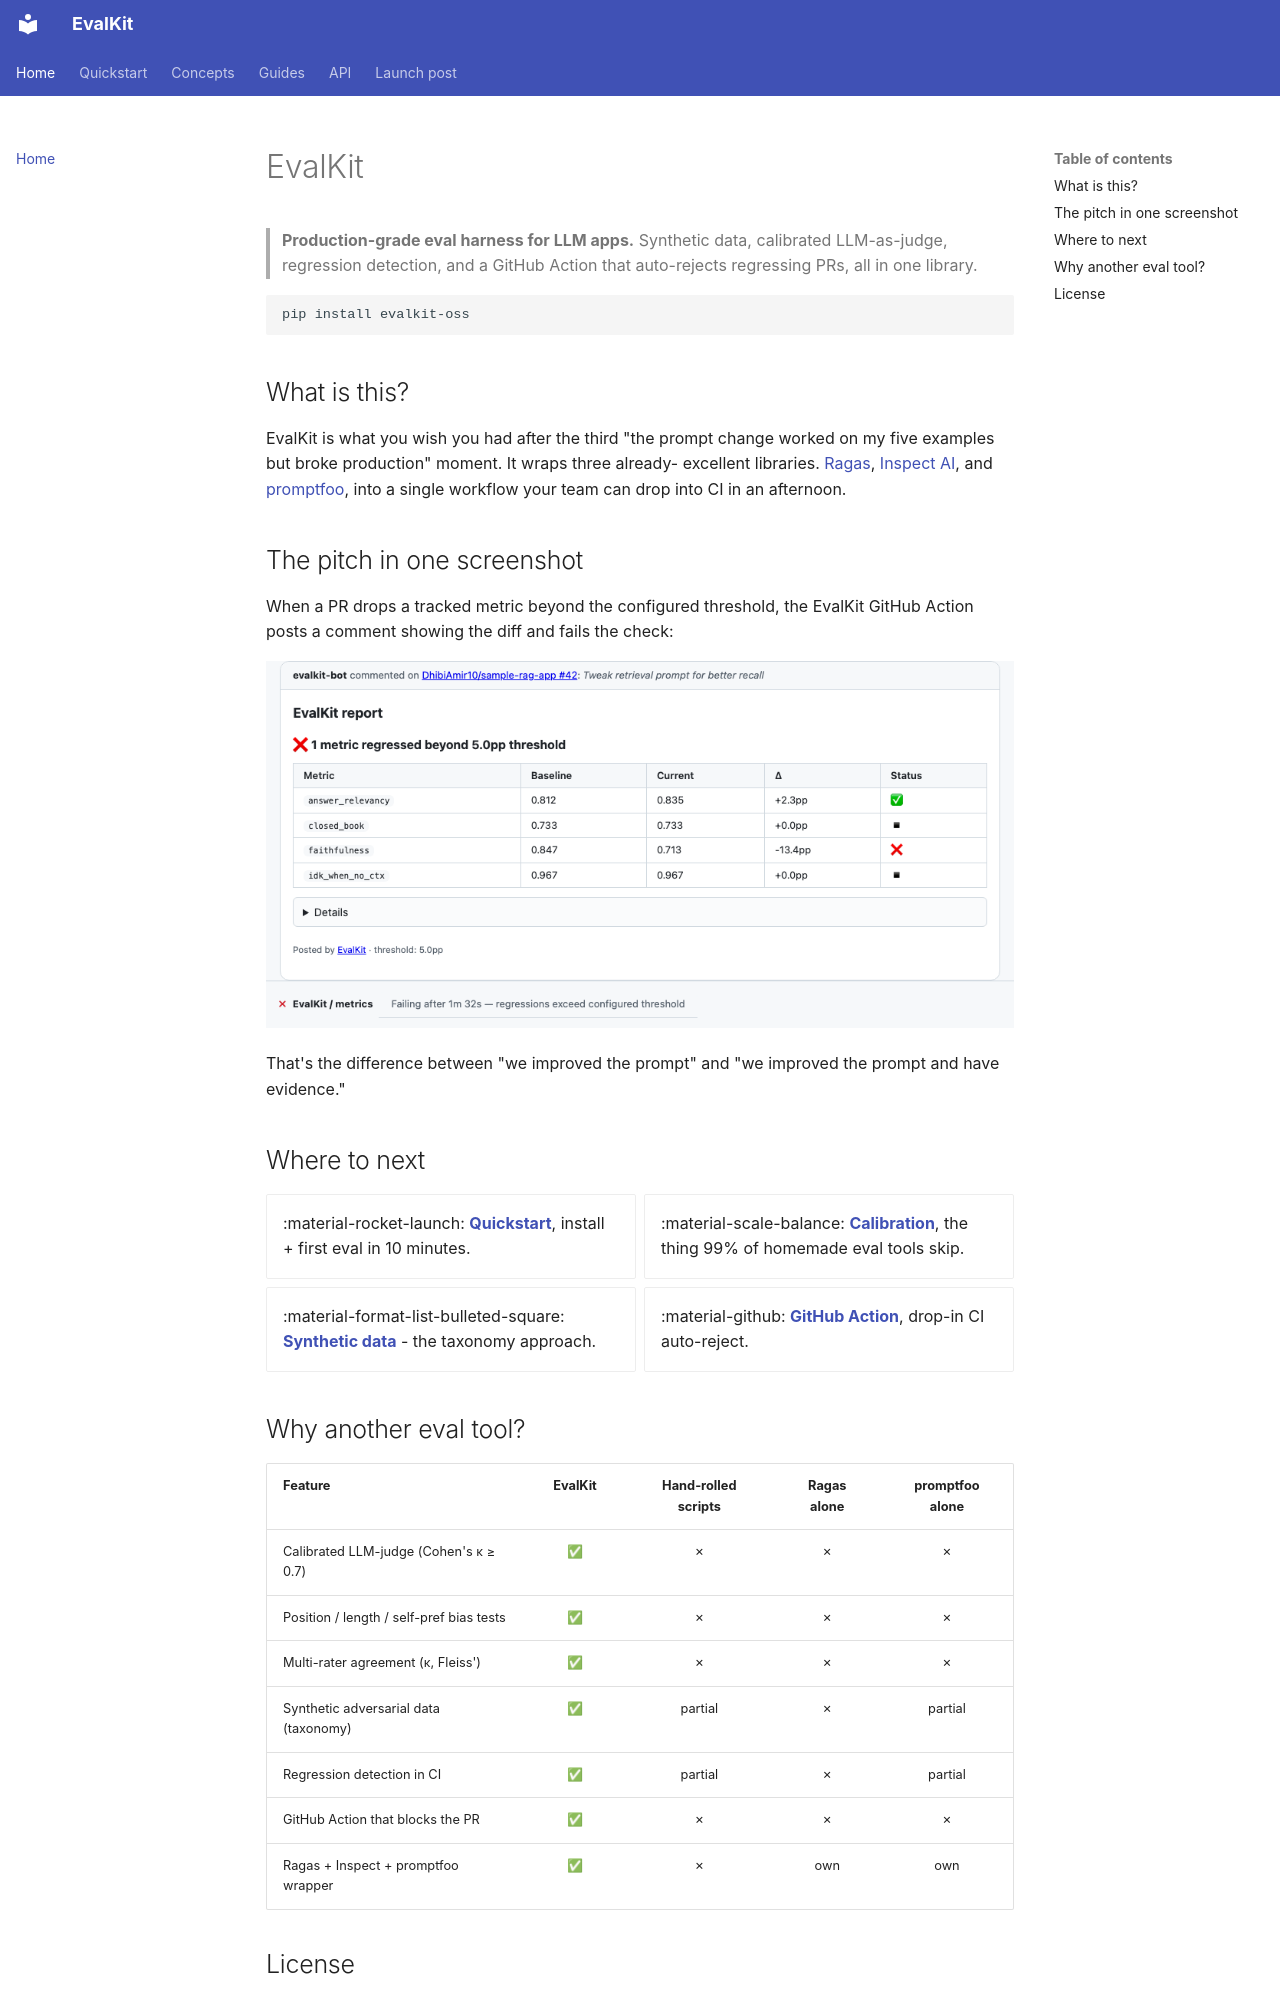

repository: AmirD10224/eval-kit · page: index.html · generator: mkdocs

---
title: EvalKit
---

# EvalKit

> **Production-grade eval harness for LLM apps.** Synthetic data, calibrated
> LLM-as-judge, regression detection, and a GitHub Action that auto-rejects
> regressing PRs, all in one library.

```bash
pip install evalkit-oss
```

## What is this?

EvalKit is what you wish you had after the third "the prompt change worked
on my five examples but broke production" moment. It wraps three already-
excellent libraries. [Ragas](https://github.com/explodinggradients/ragas),
[Inspect AI](https://github.com/UKGovernmentBEIS/inspect_ai), and
[promptfoo](https://github.com/promptfoo/promptfoo), into a single workflow
your team can drop into CI in an afternoon.

## The pitch in one screenshot

When a PR drops a tracked metric beyond the configured threshold, the
EvalKit GitHub Action posts a comment showing the diff and fails the check:

![auto-reject](screenshots/auto-reject.png)

That's the difference between "we improved the prompt" and "we improved the
prompt and have evidence."

## Where to next

<div class="grid cards" markdown>

- :material-rocket-launch: **[Quickstart](quickstart.md)**, install + first
  eval in 10 minutes.
- :material-scale-balance: **[Calibration](concepts/calibration.md)**, the
  thing 99% of homemade eval tools skip.
- :material-format-list-bulleted-square: **[Synthetic data](concepts/synthetic-data.md)** -
  the taxonomy approach.
- :material-github: **[GitHub Action](guides/github-action.md)**, drop-in
  CI auto-reject.

</div>
